Run: headless pygame with SDL's dummy video driver; simulated clock (each Clock.tick advances the game by its frame time, no real sleeping); random seed 0; keys injected as events and as key.get_pressed() state; no mouse input.
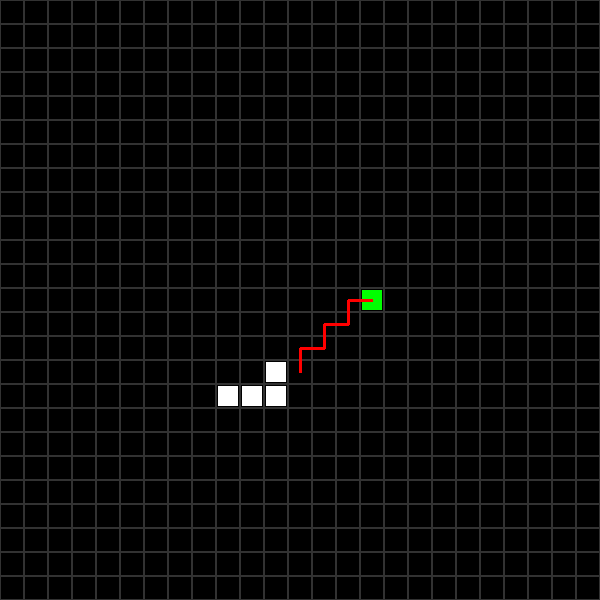
Frame 1 of 4 · flips 1–60 · no input
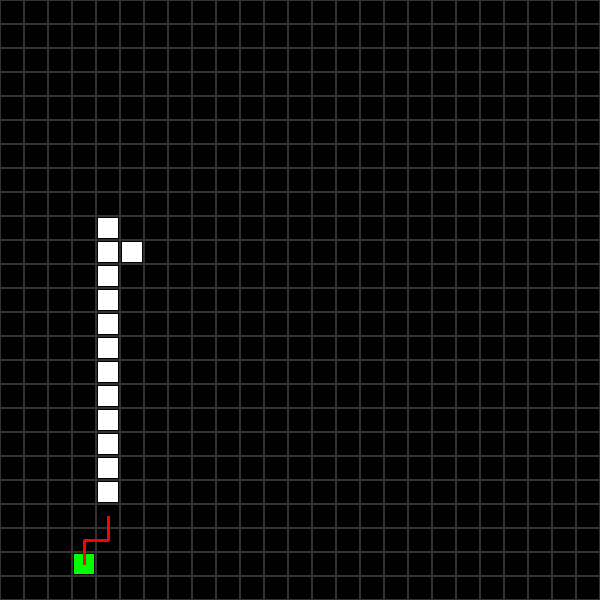
Frame 2 of 4 · flips 61–180 · tapped SPACE, RETURN · held RIGHT (→), D
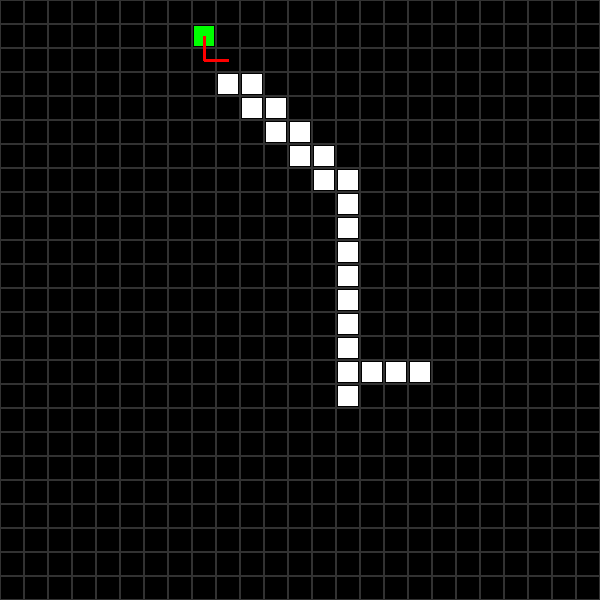
Frame 3 of 4 · flips 181–300 · held DOWN (↓), S
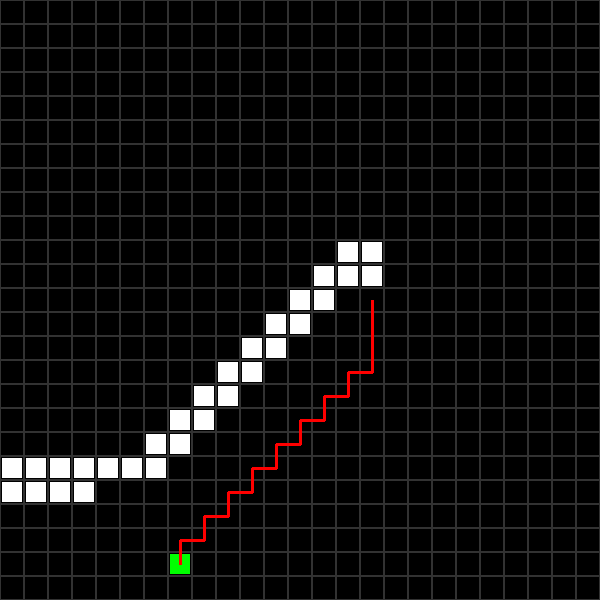
Frame 4 of 4 · flips 301–420 · held LEFT (←), A, UP (↑), W

The pygame program that drew these frames:

import pygame
import random
import math

# Initialize Pygame
pygame.init()

# Define colors
BLACK = (0, 0, 0)
WHITE = (255, 255, 255)
BLUE = (0, 0, 255)
GREEN = (0, 255, 0)
RED = (255, 0, 0)
GRID_COLOR = (50, 50, 50)

# Screen and grid settings
cols = 25
rows = 25
width = 600
height = 600
wr = width / cols
hr = height / rows

# Initialize screen
screen = pygame.display.set_mode([width, height])
pygame.display.set_caption("Snake Game")
clock = pygame.time.Clock()

class Spot:
    def __init__(self, x, y):
        self.x = x
        self.y = y
        self.f = 0
        self.g = 0
        self.h = 0
        self.neighbors = []
        self.camefrom = None
        self.obstacle = False

    def show(self, color):
        pygame.draw.rect(screen, color, [self.x * wr + 2, self.y * hr + 2, wr - 4, hr - 4])

    def add_neighbors(self, grid):
        if self.x > 0:
            self.neighbors.append(grid[self.x - 1][self.y])
        if self.y > 0:
            self.neighbors.append(grid[self.x][self.y - 1])
        if self.x < cols - 1:
            self.neighbors.append(grid[self.x + 1][self.y])
        if self.y < rows - 1:
            self.neighbors.append(grid[self.x][self.y + 1])

# Create grid of Spot objects
grid = [[Spot(i, j) for j in range(cols)] for i in range(rows)]
for i in range(rows):
    for j in range(cols):
        grid[i][j].add_neighbors(grid)

# Function to find path using A* algorithm
def find_path(start, goal):
    open_set = [start]
    came_from = {}
    g_score = {start: 0}
    f_score = {start: heuristic(start, goal)}

    while open_set:
        current = min(open_set, key=lambda x: f_score.get(x, float('inf')))
        
        if current == goal:
            path = []
            while current in came_from:
                path.append(current)
                current = came_from[current]
            path.reverse()
            return path
        
        open_set.remove(current)
        
        for neighbor in current.neighbors:
            if neighbor.obstacle:
                continue
            tentative_g_score = g_score[current] + 1
            if tentative_g_score < g_score.get(neighbor, float('inf')):
                came_from[neighbor] = current
                g_score[neighbor] = tentative_g_score
                f_score[neighbor] = tentative_g_score + heuristic(neighbor, goal)
                if neighbor not in open_set:
                    open_set.append(neighbor)
    
    return []

# Heuristic function (Euclidean distance)
def heuristic(a, b):
    return math.sqrt((a.x - b.x) ** 2 + (a.y - b.y) ** 2)

# Initialize snake and food
snake = [grid[rows // 2][cols // 2]]
food = grid[random.randint(0, rows - 1)][random.randint(0, cols - 1)]
path = find_path(snake[-1], food)

# Main loop
running = True
while running:
    clock.tick(12)
    screen.fill(BLACK)

    # Handle events
    for event in pygame.event.get():
        if event.type == pygame.QUIT:
            running = False

    # Move snake
    if path:
        next_move = path.pop(0)
        snake.append(next_move)
        if next_move == food:
            food = grid[random.randint(0, rows - 1)][random.randint(0, cols - 1)]
            path = find_path(snake[-1], food)
        else:
            snake.pop(0)
    else:
        running = False

    # Draw grid
    for row in grid:
        for spot in row:
            color = RED if spot.obstacle else GRID_COLOR
            pygame.draw.rect(screen, color, [spot.x * wr, spot.y * hr, wr, hr], 1)

    # Draw snake
    for segment in snake:
        segment.show(WHITE)

    # Draw food
    food.show(GREEN)

    # Draw path
    for i in range(len(path) - 1):
        pygame.draw.line(screen, RED, (path[i].x * wr + wr / 2, path[i].y * hr + hr / 2),
                         (path[i + 1].x * wr + wr / 2, path[i + 1].y * hr + hr / 2), 3)

    # Update display
    pygame.display.flip()

pygame.quit()
